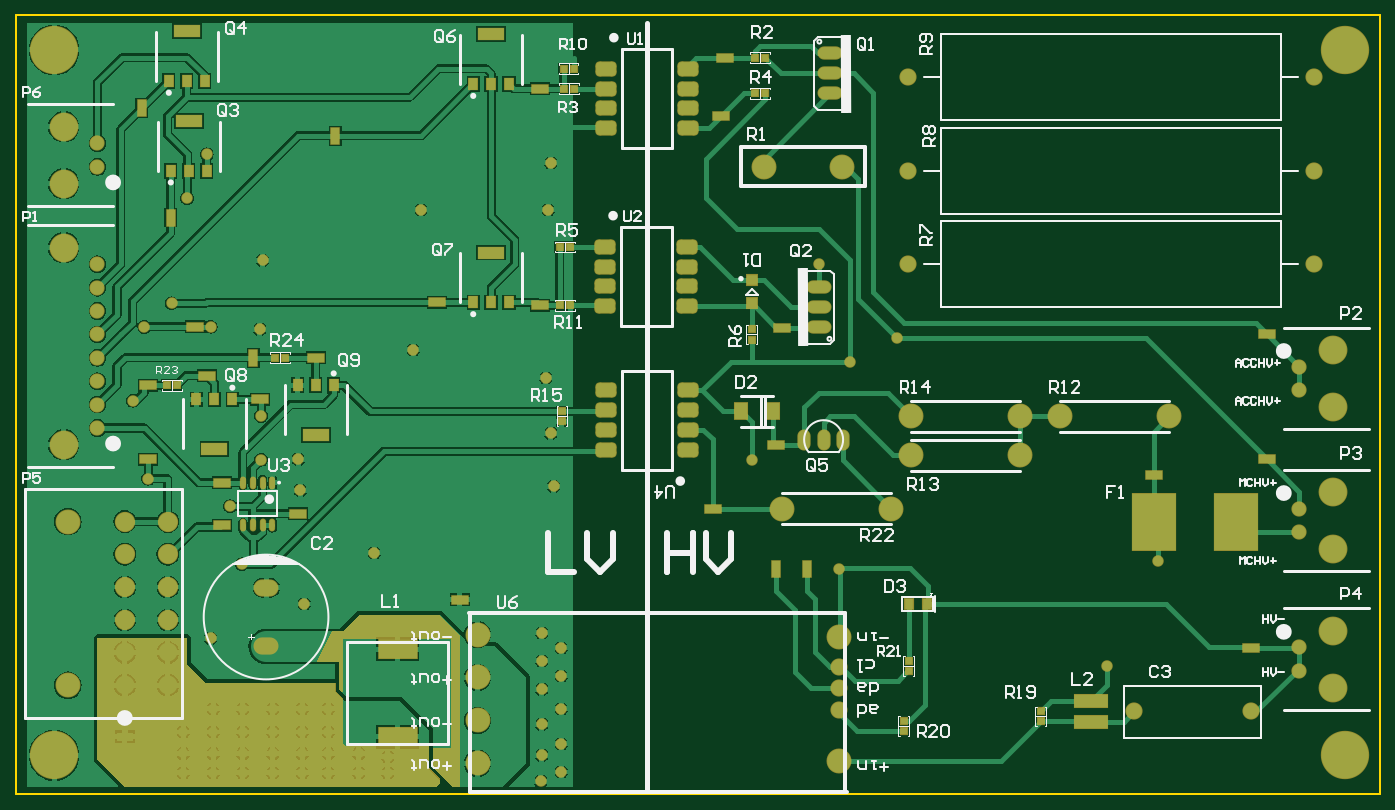
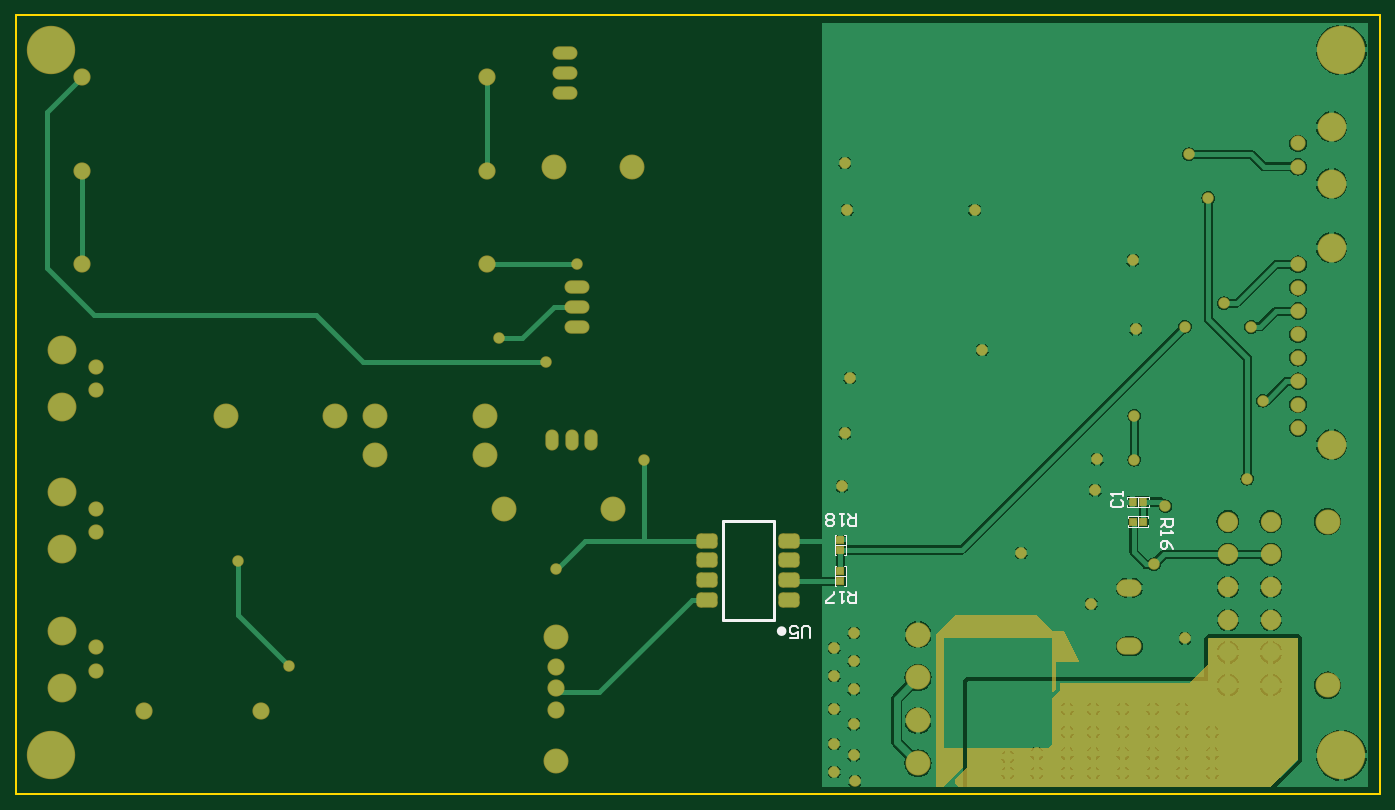
Circuit board: 10 layer files. Board 175.0 x 100.0 mm.
- drill: HVPCB.DRL (2031 bytes)
- bottom_copper: HVPCB.GBL (61398 bytes)
- bottom_silk: HVPCB.GBO (2679 bytes)
- paste: HVPCB.GBP (939 bytes)
- bottom_mask: HVPCB.GBS (4844 bytes)
- outline: HVPCB.GKO (256 bytes)
- top_copper: HVPCB.GTL (80877 bytes)
- top_silk: HVPCB.GTO (29122 bytes)
- paste: HVPCB.GTP (3472 bytes)
- top_mask: HVPCB.GTS (7372 bytes)

=== drill: HVPCB.DRL (2031 bytes, source withheld) ===
=== bottom_copper: HVPCB.GBL (61398 bytes, source omitted) ===
=== bottom_silk: HVPCB.GBO ===
G04*
G04 #@! TF.GenerationSoftware,Altium Limited,Altium Designer,18.1.9 (240)*
G04*
G04 Layer_Color=32896*
%FSLAX44Y44*%
%MOMM*%
G71*
G01*
G75*
%ADD11C,0.6000*%
%ADD12C,0.4000*%
%ADD13C,0.2540*%
%ADD17C,0.1500*%
D11*
X770400Y209400D02*
G03*
X770400Y209400I-3000J0D01*
G01*
D12*
X777400Y224000D02*
X842600D01*
Y351000D01*
X777400D02*
X842600D01*
X777400Y224000D02*
Y351000D01*
D13*
X731260Y201145D02*
Y213841D01*
X733799Y216380D01*
X738878D01*
X741417Y213841D01*
Y201145D01*
X756652D02*
X746495D01*
Y208762D01*
X751573Y206223D01*
X754113D01*
X756652Y208762D01*
Y213841D01*
X754113Y216380D01*
X749034D01*
X746495Y213841D01*
X672234Y360000D02*
Y344765D01*
X679852D01*
X682391Y347304D01*
Y352383D01*
X679852Y354922D01*
X672234D01*
X677313D02*
X682391Y360000D01*
X687470D02*
X692548D01*
X690009D01*
Y344765D01*
X687470Y347304D01*
X700165D02*
X702705Y344765D01*
X707783D01*
X710322Y347304D01*
Y349843D01*
X707783Y352383D01*
X710322Y354922D01*
Y357461D01*
X707783Y360000D01*
X702705D01*
X700165Y357461D01*
Y354922D01*
X702705Y352383D01*
X700165Y349843D01*
Y347304D01*
X702705Y352383D02*
X707783D01*
X672235Y260200D02*
Y244965D01*
X679852D01*
X682391Y247504D01*
Y252582D01*
X679852Y255122D01*
X672235D01*
X677313D02*
X682391Y260200D01*
X687470D02*
X692548D01*
X690009D01*
Y244965D01*
X687470Y247504D01*
X700166Y244965D02*
X710322D01*
Y247504D01*
X700166Y257661D01*
Y260200D01*
X280890Y353320D02*
X265655D01*
Y345703D01*
X268194Y343163D01*
X273272D01*
X275812Y345703D01*
Y353320D01*
Y348242D02*
X280890Y343163D01*
Y338085D02*
Y333007D01*
Y335546D01*
X265655D01*
X268194Y338085D01*
X265655Y315232D02*
X268194Y320311D01*
X273272Y325389D01*
X278351D01*
X280890Y322850D01*
Y317771D01*
X278351Y315232D01*
X275812D01*
X273272Y317771D01*
Y325389D01*
X342316Y378157D02*
X344855Y375617D01*
Y370539D01*
X342316Y368000D01*
X332159D01*
X329620Y370539D01*
Y375617D01*
X332159Y378157D01*
X329620Y383235D02*
Y388313D01*
Y385774D01*
X344855D01*
X342316Y383235D01*
D17*
X685235Y307300D02*
X687155D01*
X685235D02*
Y332700D01*
X697315Y307300D02*
X699235D01*
Y332700D01*
X685235Y320000D02*
X699235D01*
X685235Y332700D02*
X687155D01*
X697315D02*
X699235D01*
X310000Y343000D02*
Y357000D01*
X297300Y343000D02*
Y344920D01*
Y343000D02*
X322700D01*
Y344920D01*
Y355080D02*
Y357000D01*
X297300D02*
X322700D01*
X297300Y355080D02*
Y357000D01*
X697315Y267300D02*
X699235D01*
Y292700D01*
X697315D02*
X699235D01*
X685235Y280000D02*
X699235D01*
X685235Y267300D02*
X687155D01*
X685235Y292700D02*
X687155D01*
X685235Y267300D02*
Y292700D01*
X324000Y368000D02*
Y371000D01*
X296000Y368000D02*
X324000D01*
X296000D02*
Y371000D01*
Y379000D02*
Y382000D01*
X324000D01*
Y379000D02*
Y382000D01*
X310000Y368000D02*
Y382000D01*
M02*

=== paste: HVPCB.GBP (939 bytes, source withheld) ===
=== bottom_mask: HVPCB.GBS ===
G04*
G04 #@! TF.GenerationSoftware,Altium Limited,Altium Designer,18.1.9 (240)*
G04*
G04 Layer_Color=16711935*
%FSLAX44Y44*%
%MOMM*%
G71*
G01*
G75*
%ADD36R,1.1532X1.0532*%
%ADD38R,1.0532X1.1532*%
G04:AMPARAMS|DCode=40|XSize=2.7232mm|YSize=1.9532mm|CornerRadius=0.5391mm|HoleSize=0mm|Usage=FLASHONLY|Rotation=180.000|XOffset=0mm|YOffset=0mm|HoleType=Round|Shape=RoundedRectangle|*
%AMROUNDEDRECTD40*
21,1,2.7232,0.8750,0,0,180.0*
21,1,1.6450,1.9532,0,0,180.0*
1,1,1.0782,-0.8225,0.4375*
1,1,1.0782,0.8225,0.4375*
1,1,1.0782,0.8225,-0.4375*
1,1,1.0782,-0.8225,-0.4375*
%
%ADD40ROUNDEDRECTD40*%
%ADD48C,2.2032*%
%ADD49C,3.2032*%
%ADD50C,1.9532*%
%ADD51C,3.7032*%
%ADD52C,2.6032*%
%ADD53O,1.7032X2.7032*%
%ADD54O,3.2032X1.7032*%
%ADD55O,3.2032X2.2032*%
%ADD56C,1.4732*%
%ADD57C,6.2032*%
%ADD72R,1.1032X1.2032*%
G36*
X570000Y205000D02*
Y10000D01*
X560000D01*
X535000Y35000D01*
Y60000D01*
X558970D01*
X558970Y200000D01*
X420000D01*
X420000Y131659D01*
X418827Y131173D01*
X415000Y135000D01*
Y170000D01*
X386958Y170000D01*
X386290Y171080D01*
X405750Y210000D01*
X420000Y210000D01*
X440000Y230000D01*
X545000D01*
X570000Y205000D01*
D02*
G37*
G36*
X220000Y166654D02*
X244389Y142265D01*
X410675D01*
X410902Y132735D01*
X420000Y123003D01*
X420000Y65000D01*
X425000Y60000D01*
X530000Y60000D01*
X530000Y35000D01*
X535000Y30000D01*
X545000Y20000D01*
Y15000D01*
X540000Y10000D01*
X140000D01*
X105000Y45000D01*
Y90000D01*
Y200000D01*
X220000D01*
Y166654D01*
D02*
G37*
D36*
X692235Y313500D02*
D03*
Y326500D02*
D03*
X692235Y273500D02*
D03*
Y286500D02*
D03*
D38*
X303500Y350000D02*
D03*
X316500D02*
D03*
D40*
X757400Y249400D02*
D03*
Y274800D02*
D03*
Y300200D02*
D03*
Y325600D02*
D03*
X862600D02*
D03*
Y300200D02*
D03*
Y274800D02*
D03*
Y249400D02*
D03*
D48*
X1435000Y106500D02*
D03*
X1585000D02*
D03*
X1145000Y920000D02*
D03*
X1665000D02*
D03*
Y800000D02*
D03*
X1145000D02*
D03*
Y680000D02*
D03*
X1665000D02*
D03*
X1056300Y163800D02*
D03*
Y136300D02*
D03*
Y108700D02*
D03*
D49*
X1123300Y366500D02*
D03*
X983300D02*
D03*
X1288560Y435000D02*
D03*
X1148560D02*
D03*
X1480000Y485000D02*
D03*
X1340000D02*
D03*
X1148560D02*
D03*
X1288560D02*
D03*
X592500Y205000D02*
D03*
Y150000D02*
D03*
Y95000D02*
D03*
Y40000D02*
D03*
X1056300Y202500D02*
D03*
Y42500D02*
D03*
X960000Y805000D02*
D03*
X1060000D02*
D03*
X67000Y350000D02*
D03*
Y140000D02*
D03*
D50*
X105000Y805000D02*
D03*
Y835000D02*
D03*
Y680000D02*
D03*
Y650000D02*
D03*
Y620000D02*
D03*
Y590000D02*
D03*
Y560000D02*
D03*
Y530000D02*
D03*
Y500000D02*
D03*
Y470000D02*
D03*
X1646800Y548730D02*
D03*
Y518730D02*
D03*
Y366500D02*
D03*
Y336500D02*
D03*
Y188500D02*
D03*
Y158500D02*
D03*
D51*
X61800Y856500D02*
D03*
Y783500D02*
D03*
Y448500D02*
D03*
Y701500D02*
D03*
X1690000Y497230D02*
D03*
Y570230D02*
D03*
Y315000D02*
D03*
Y388000D02*
D03*
Y137000D02*
D03*
Y210000D02*
D03*
D52*
X195000Y266000D02*
D03*
Y224000D02*
D03*
Y182000D02*
D03*
Y140000D02*
D03*
Y308000D02*
D03*
X140000D02*
D03*
Y266000D02*
D03*
Y224000D02*
D03*
Y182000D02*
D03*
Y140000D02*
D03*
Y350000D02*
D03*
X195000D02*
D03*
D53*
X1036500Y455000D02*
D03*
X1011500D02*
D03*
X1061500D02*
D03*
D54*
X1030000Y650400D02*
D03*
Y625000D02*
D03*
Y599600D02*
D03*
X1045000Y899600D02*
D03*
Y925000D02*
D03*
Y950400D02*
D03*
D55*
X321270Y265000D02*
D03*
Y190000D02*
D03*
D56*
X315026Y485651D02*
D03*
X170000Y405000D02*
D03*
X150000Y505000D02*
D03*
X214951Y52463D02*
D03*
X253681D02*
D03*
Y27537D02*
D03*
X214951D02*
D03*
X253681Y110000D02*
D03*
X291181D02*
D03*
X330020D02*
D03*
X401181D02*
D03*
X367500D02*
D03*
Y80000D02*
D03*
X401181D02*
D03*
X330020D02*
D03*
X214951D02*
D03*
X291181D02*
D03*
X253681D02*
D03*
X440000Y27537D02*
D03*
X477500D02*
D03*
X401270D02*
D03*
X291270D02*
D03*
X367500D02*
D03*
X330000D02*
D03*
Y52463D02*
D03*
X367500D02*
D03*
X291270D02*
D03*
X401270D02*
D03*
X477500Y47979D02*
D03*
X440000Y52463D02*
D03*
X1400000Y165101D02*
D03*
X275000Y369540D02*
D03*
X683325Y750000D02*
D03*
X312997Y596500D02*
D03*
X316730Y685000D02*
D03*
X510000Y570230D02*
D03*
X520000Y750000D02*
D03*
X686500Y810000D02*
D03*
X250000Y200000D02*
D03*
X460000Y310000D02*
D03*
X370000Y244204D02*
D03*
X690000Y395000D02*
D03*
X680000Y534530D02*
D03*
X686500Y463300D02*
D03*
X362586Y430000D02*
D03*
X365000Y390011D02*
D03*
X700000Y187977D02*
D03*
Y152185D02*
D03*
Y110000D02*
D03*
Y65000D02*
D03*
Y28695D02*
D03*
X673500Y17088D02*
D03*
X675000Y50094D02*
D03*
Y90000D02*
D03*
Y135000D02*
D03*
Y171600D02*
D03*
Y207185D02*
D03*
X250000Y600000D02*
D03*
X165000Y599600D02*
D03*
X290000Y295000D02*
D03*
X220000Y765000D02*
D03*
X315026Y429346D02*
D03*
X200000Y630000D02*
D03*
X245000Y821000D02*
D03*
X1465000Y298930D02*
D03*
X944400Y428930D02*
D03*
X1056640Y288750D02*
D03*
X1070000Y555000D02*
D03*
X1130440Y585000D02*
D03*
X1030000Y680000D02*
D03*
D57*
X1705000Y50000D02*
D03*
Y955000D02*
D03*
X49375D02*
D03*
Y50000D02*
D03*
D72*
X316750Y375000D02*
D03*
X303250D02*
D03*
M02*

=== outline: HVPCB.GKO ===
G04*
G04 #@! TF.GenerationSoftware,Altium Limited,Altium Designer,18.1.9 (240)*
G04*
G04 Layer_Color=16711935*
%FSLAX44Y44*%
%MOMM*%
G71*
G01*
G75*
%ADD13C,0.2540*%
D13*
Y1000000D02*
X1750000D01*
X0Y0D02*
Y1000000D01*
Y0D02*
X1750000D01*
Y1000000D01*
M02*

=== top_copper: HVPCB.GTL (80877 bytes, source omitted) ===
=== top_silk: HVPCB.GTO (29122 bytes, source omitted) ===
=== paste: HVPCB.GTP ===
G04*
G04 #@! TF.GenerationSoftware,Altium Limited,Altium Designer,18.1.9 (240)*
G04*
G04 Layer_Color=8421504*
%FSLAX44Y44*%
%MOMM*%
G71*
G01*
G75*
%ADD20R,2.0500X1.1500*%
%ADD21R,1.1500X2.0500*%
%ADD22R,0.9500X0.8500*%
%ADD23R,4.3000X1.6000*%
%ADD24R,0.8500X0.9500*%
%ADD25R,5.0000X2.5000*%
G04:AMPARAMS|DCode=26|XSize=2.52mm|YSize=1.75mm|CornerRadius=0.4375mm|HoleSize=0mm|Usage=FLASHONLY|Rotation=180.000|XOffset=0mm|YOffset=0mm|HoleType=Round|Shape=RoundedRectangle|*
%AMROUNDEDRECTD26*
21,1,2.5200,0.8750,0,0,180.0*
21,1,1.6450,1.7500,0,0,180.0*
1,1,0.8750,-0.8225,0.4375*
1,1,0.8750,0.8225,0.4375*
1,1,0.8750,0.8225,-0.4375*
1,1,0.8750,-0.8225,-0.4375*
%
%ADD26ROUNDEDRECTD26*%
%ADD27R,3.3000X1.5000*%
%ADD28R,1.2000X1.5000*%
%ADD29R,1.4500X1.3500*%
%ADD30R,1.1000X1.3000*%
%ADD31O,0.6000X1.4500*%
%ADD32R,5.6000X7.2300*%
%ADD33R,1.6000X2.2000*%
D20*
X362000Y360000D02*
D03*
X265000Y345410D02*
D03*
X1605530Y590000D02*
D03*
X910000Y945000D02*
D03*
X385000Y560000D02*
D03*
X245000Y537234D02*
D03*
X312997Y506695D02*
D03*
X672950Y905000D02*
D03*
X905000Y870000D02*
D03*
X672950Y627290D02*
D03*
X983300Y598750D02*
D03*
X975900Y448500D02*
D03*
X895000Y366500D02*
D03*
X265000Y399910D02*
D03*
X230000Y600000D02*
D03*
X170000Y525000D02*
D03*
X540000Y631000D02*
D03*
X1460000Y410000D02*
D03*
X1605000Y430000D02*
D03*
X1585000Y187977D02*
D03*
X140000Y73750D02*
D03*
X570000Y249400D02*
D03*
X170000Y430000D02*
D03*
D21*
X975000Y288750D02*
D03*
X1015000Y288754D02*
D03*
X199000Y740000D02*
D03*
X305000Y560000D02*
D03*
X161500Y880000D02*
D03*
X410000Y845000D02*
D03*
D22*
X1315000Y93500D02*
D03*
Y106500D02*
D03*
X700840Y478500D02*
D03*
Y491500D02*
D03*
X1139190Y81130D02*
D03*
Y94130D02*
D03*
X1145540Y158600D02*
D03*
Y171600D02*
D03*
X944400Y596500D02*
D03*
Y583500D02*
D03*
D23*
X1380000Y120000D02*
D03*
Y93000D02*
D03*
D24*
X702840Y931030D02*
D03*
X715840D02*
D03*
X193850Y525000D02*
D03*
X206850D02*
D03*
X948500Y945000D02*
D03*
X961500D02*
D03*
X345590Y560000D02*
D03*
X332590D02*
D03*
X716500Y905300D02*
D03*
X703500D02*
D03*
X961500Y899600D02*
D03*
X948500D02*
D03*
X698500Y627290D02*
D03*
X711500D02*
D03*
X697950Y702220D02*
D03*
X710950D02*
D03*
D25*
X490000Y73750D02*
D03*
Y186250D02*
D03*
D26*
X862600Y441900D02*
D03*
Y467300D02*
D03*
Y492700D02*
D03*
Y518100D02*
D03*
X757400D02*
D03*
Y492700D02*
D03*
Y467300D02*
D03*
Y441900D02*
D03*
X756390Y702360D02*
D03*
Y676960D02*
D03*
Y651560D02*
D03*
Y626160D02*
D03*
X861590D02*
D03*
Y651560D02*
D03*
Y676960D02*
D03*
Y702360D02*
D03*
X862600Y930700D02*
D03*
Y905300D02*
D03*
Y879900D02*
D03*
Y854500D02*
D03*
X757400D02*
D03*
Y879900D02*
D03*
Y905300D02*
D03*
Y930700D02*
D03*
D27*
X219500Y979000D02*
D03*
X222000Y864000D02*
D03*
X385000Y461000D02*
D03*
X255000Y442695D02*
D03*
X610000Y695000D02*
D03*
Y975000D02*
D03*
D28*
X242500Y915000D02*
D03*
X219500D02*
D03*
X196500D02*
D03*
X245000Y800000D02*
D03*
X222000D02*
D03*
X199000D02*
D03*
X362000Y525000D02*
D03*
X385000D02*
D03*
X408000D02*
D03*
X232000Y506695D02*
D03*
X255000D02*
D03*
X278000D02*
D03*
X587000Y631000D02*
D03*
X610000D02*
D03*
X633000D02*
D03*
X587000Y911000D02*
D03*
X610000D02*
D03*
X633000D02*
D03*
D29*
X944400Y630250D02*
D03*
Y659750D02*
D03*
D30*
X1145540Y243840D02*
D03*
X1168540D02*
D03*
D31*
X329430Y399910D02*
D03*
X316730D02*
D03*
X304030D02*
D03*
X291330D02*
D03*
X329430Y345410D02*
D03*
X316730D02*
D03*
X304030D02*
D03*
X291330D02*
D03*
D32*
X1565000Y350000D02*
D03*
X1460000D02*
D03*
D33*
X972058Y491160D02*
D03*
X931058D02*
D03*
M02*

=== top_mask: HVPCB.GTS (7372 bytes, source omitted) ===
